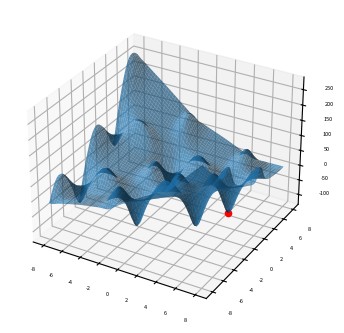

Recreate this plot in Python.
'''
https://habr.com/ru/articles/547424/

[redacted]
'''
import numpy as np
import matplotlib.pyplot as plot


radius = 8                                  # working plane radius
global_epsilon = 0.000000001                # argument increment for derivative
centre = (global_epsilon, global_epsilon)   # centre of the working circle
arr_shape = 100                             # number of points processed / 360
step = radius / arr_shape                   # step between two points



def differentiable_function(x, y):
    '''
    Функция, для которой рассчитывается минимум:
    '''
    return np.sin(x) * np.exp((1 - np.cos(y)) ** 2) + \
           np.cos(y) * np.exp((1 - np.sin(x)) ** 2) + (x - y) ** 2


def rotate_vector(length, a):
    '''
    Если вращение применяется к вектору (x, 0), повернутый вектор будет вычисляться следующим образом:
    '''
    return length * np.cos(a), length * np.sin(a)


def derivative_x(epsilon, arg):
    '''
    Вычисление производной по оси X, где эпсилон - значение x:
    '''
    return (differentiable_function(global_epsilon + epsilon, arg) -
            differentiable_function(epsilon, arg)) / global_epsilon


def derivative_y(epsilon, arg):
    '''
    Расчет производной по оси Y, где эпсилон - значение y:
    '''
    return (differentiable_function(arg, epsilon + global_epsilon) -
            differentiable_function(arg, epsilon)) / global_epsilon


def calculate_flip_points():
    '''
    Локальный минимум распознается по смене знака производной с минуса на плюс. Подробнее об этом здесь: https://en.wikipedia.org/wiki/Maxima_and_minima
    '''
    flip_points = np.array([0, 0])
    points = np.zeros((360, arr_shape), dtype=bool)
    cx, cy = centre

    for i in range(arr_shape):
        for alpha in range(360):
            x, y = rotate_vector(step, alpha)
            x = x * i + cx
            y = y * i + cy
            points[alpha][i] = derivative_x(x, y) + derivative_y(y, x) > 0
            if not points[alpha][i - 1] and points[alpha][i]:
                flip_points = np.vstack((flip_points, np.array([alpha, i - 1])))

    return flip_points


def pick_estimates(positions):
    '''
    Выбор точки из flip_points, значение функции от которой минимально:
    '''
    vx, vy = rotate_vector(step, positions[1][0])
    cx, cy = centre
    best_x, best_y = cx + vx * positions[1][1], cy + vy * positions[1][1]

    for index in range(2, len(positions)):
        vx, vy = rotate_vector(step, positions[index][0])
        x, y = cx + vx * positions[index][1], cy + vy * positions[index][1]
        if differentiable_function(best_x, best_y) > differentiable_function(x, y):
            best_x = x
            best_y = y

    for index in range(360):
        vx, vy = rotate_vector(step, index)
        x, y = cx + vx * (arr_shape - 1), cy + vy * (arr_shape - 1)
        if differentiable_function(best_x, best_y) > differentiable_function(x, y):
            best_x = x
            best_y = y

    return best_x, best_y


def gradient_descent(best_estimates, is_x):
    '''
    Метод градиентного спуска
    '''
    derivative = derivative_x if is_x else derivative_y
    best_x, best_y = best_estimates
    descent_step = step
    value = derivative(best_y, best_x)

    while abs(value) > global_epsilon:
        descent_step *= 0.95
        best_y = best_y - descent_step \
            if derivative(best_y, best_x) > 0 else best_y + descent_step
        value = derivative(best_y, best_x)

    return best_y, best_x


def find_minimum():
    '''
    Нахождение точки минимума:
    '''
    return gradient_descent(gradient_descent(pick_estimates(calculate_flip_points()), False), True)


def get_grid(grid_step):
    '''
    Формирование сетки точек для построения:
    '''
    samples = np.arange(-radius, radius, grid_step)
    x, y = np.meshgrid(samples, samples)
    return x, y, differentiable_function(x, y)


def draw_chart(point, grid):
    'Построение графика:'
    point_x, point_y, point_z = point
    grid_x, grid_y, grid_z = grid
    plot.rcParams.update({
        'figure.figsize': (4, 4),
        'figure.dpi': 200,
        'xtick.labelsize': 4,
        'ytick.labelsize': 4
    })
    ax = plot.figure().add_subplot(111, projection='3d')
    ax.scatter(point_x, point_y, point_z, color='red')
    ax.plot_surface(grid_x, grid_y, grid_z, rstride=5, cstride=5, alpha=0.7)
    plot.show()


if __name__ == '__main__':
    min_x, min_y = find_minimum()
    minimum = (min_x, min_y, differentiable_function(min_x, min_y))
    draw_chart(minimum, get_grid(0.05))